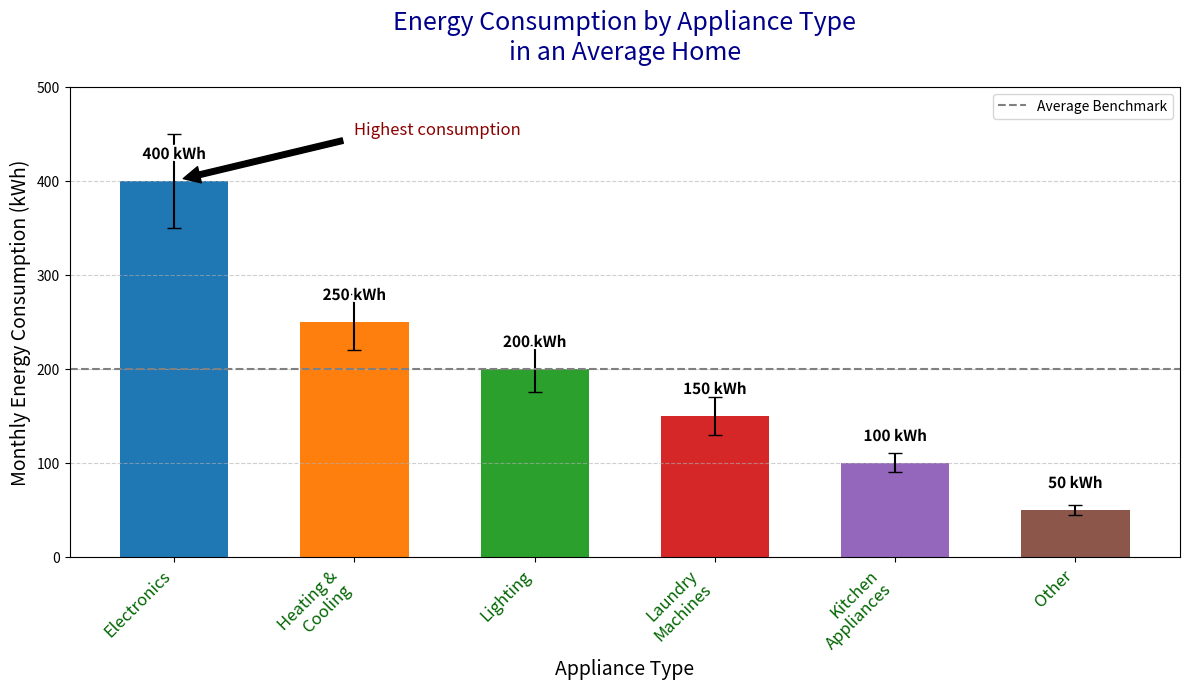
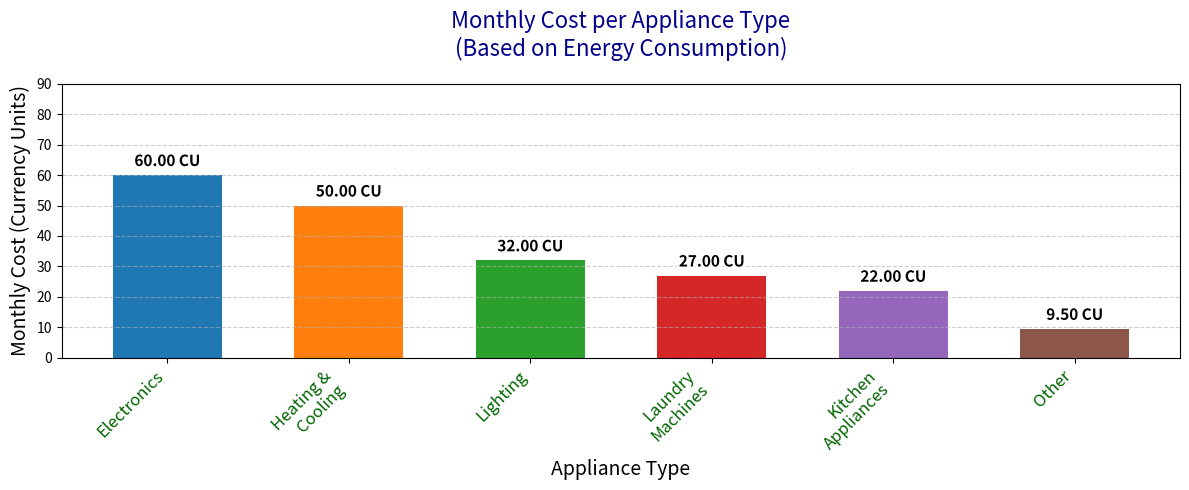

Write the Python code that produced these figures, in order.
import matplotlib.pyplot as plt
import numpy as np
from matplotlib import patheffects

# Data for energy consumption by appliance type (in kWh)
appliance_types = ["Kitchen\nAppliances", "Heating &\nCooling", "Lighting", "Laundry\nMachines", "Electronics", "Other"]
energy_consumption = [100, 250, 200, 150, 400, 50]
variability = [10, 30, 25, 20, 50, 5]
cost_per_kwh = [0.22, 0.2, 0.16, 0.18, 0.15, 0.19]

# Sort data based on energy consumption (descending)
sorted_indices = np.argsort(energy_consumption)[::-1]
appliance_types = [appliance_types[i] for i in sorted_indices]
energy_consumption = [energy_consumption[i] for i in sorted_indices]
variability = [variability[i] for i in sorted_indices]
cost_per_kwh = [cost_per_kwh[i] for i in sorted_indices]

benchmark = 200
colors = ['#1f77b4', '#ff7f0e', '#2ca02c', '#d62728', '#9467bd', '#8c564b']

fig, ax = plt.subplots(figsize=(12, 7))
bar_positions = np.arange(len(appliance_types))
bars = ax.bar(bar_positions, energy_consumption, yerr=variability, capsize=5, color=colors, width=0.6,
              path_effects=[patheffects.withStroke(linewidth=3, foreground="w")])

for bar in bars:
    yval = bar.get_height()
    ax.text(bar.get_x() + bar.get_width() / 2, yval + 20, f'{yval} kWh', ha='center', va='bottom',
            fontsize=11, fontweight='bold', path_effects=[patheffects.withStroke(linewidth=3, foreground="white")])

ax.annotate('Highest consumption', xy=(0, 400), xytext=(1, 450),
            arrowprops=dict(facecolor='black', shrink=0.05), fontsize=12, color='darkred')
ax.axhline(y=benchmark, color='gray', linestyle='--', linewidth=1.5, label='Average Benchmark')

ax.set_title("Energy Consumption by Appliance Type\nin an Average Home", fontsize=18, color='darkblue', pad=20)
ax.set_xlabel("Appliance Type", fontsize=14)
ax.set_ylabel("Monthly Energy Consumption (kWh)", fontsize=14)
ax.set_xticks(bar_positions)
ax.set_xticklabels(appliance_types, fontsize=12, rotation=45, ha='right', color='darkgreen')
ax.set_ylim(0, 500)
ax.yaxis.grid(True, linestyle='--', alpha=0.6)
ax.legend(loc='upper right')

plt.tight_layout()

monthly_costs = np.array(energy_consumption) * np.array(cost_per_kwh)
fig, ax2 = plt.subplots(figsize=(12, 5))
bars2 = ax2.bar(bar_positions, monthly_costs, color=colors, width=0.6,
                path_effects=[patheffects.withStroke(linewidth=3, foreground="w")])

ax2.set_title("Monthly Cost per Appliance Type\n(Based on Energy Consumption)", fontsize=16, color='darkblue', pad=20)
ax2.set_xlabel("Appliance Type", fontsize=14)
ax2.set_ylabel("Monthly Cost (Currency Units)", fontsize=14)
ax2.set_xticks(bar_positions)
ax2.set_xticklabels(appliance_types, fontsize=12, rotation=45, ha='right', color='darkgreen')
ax2.set_ylim(0, 90)
ax2.yaxis.grid(True, linestyle='--', alpha=0.6)

for bar in bars2:
    yval = bar.get_height()
    ax2.text(bar.get_x() + bar.get_width() / 2, yval + 2, f'{yval:.2f} CU', ha='center', va='bottom',
             fontsize=11, fontweight='bold', path_effects=[patheffects.withStroke(linewidth=3, foreground="white")])

plt.tight_layout()

plt.show()
